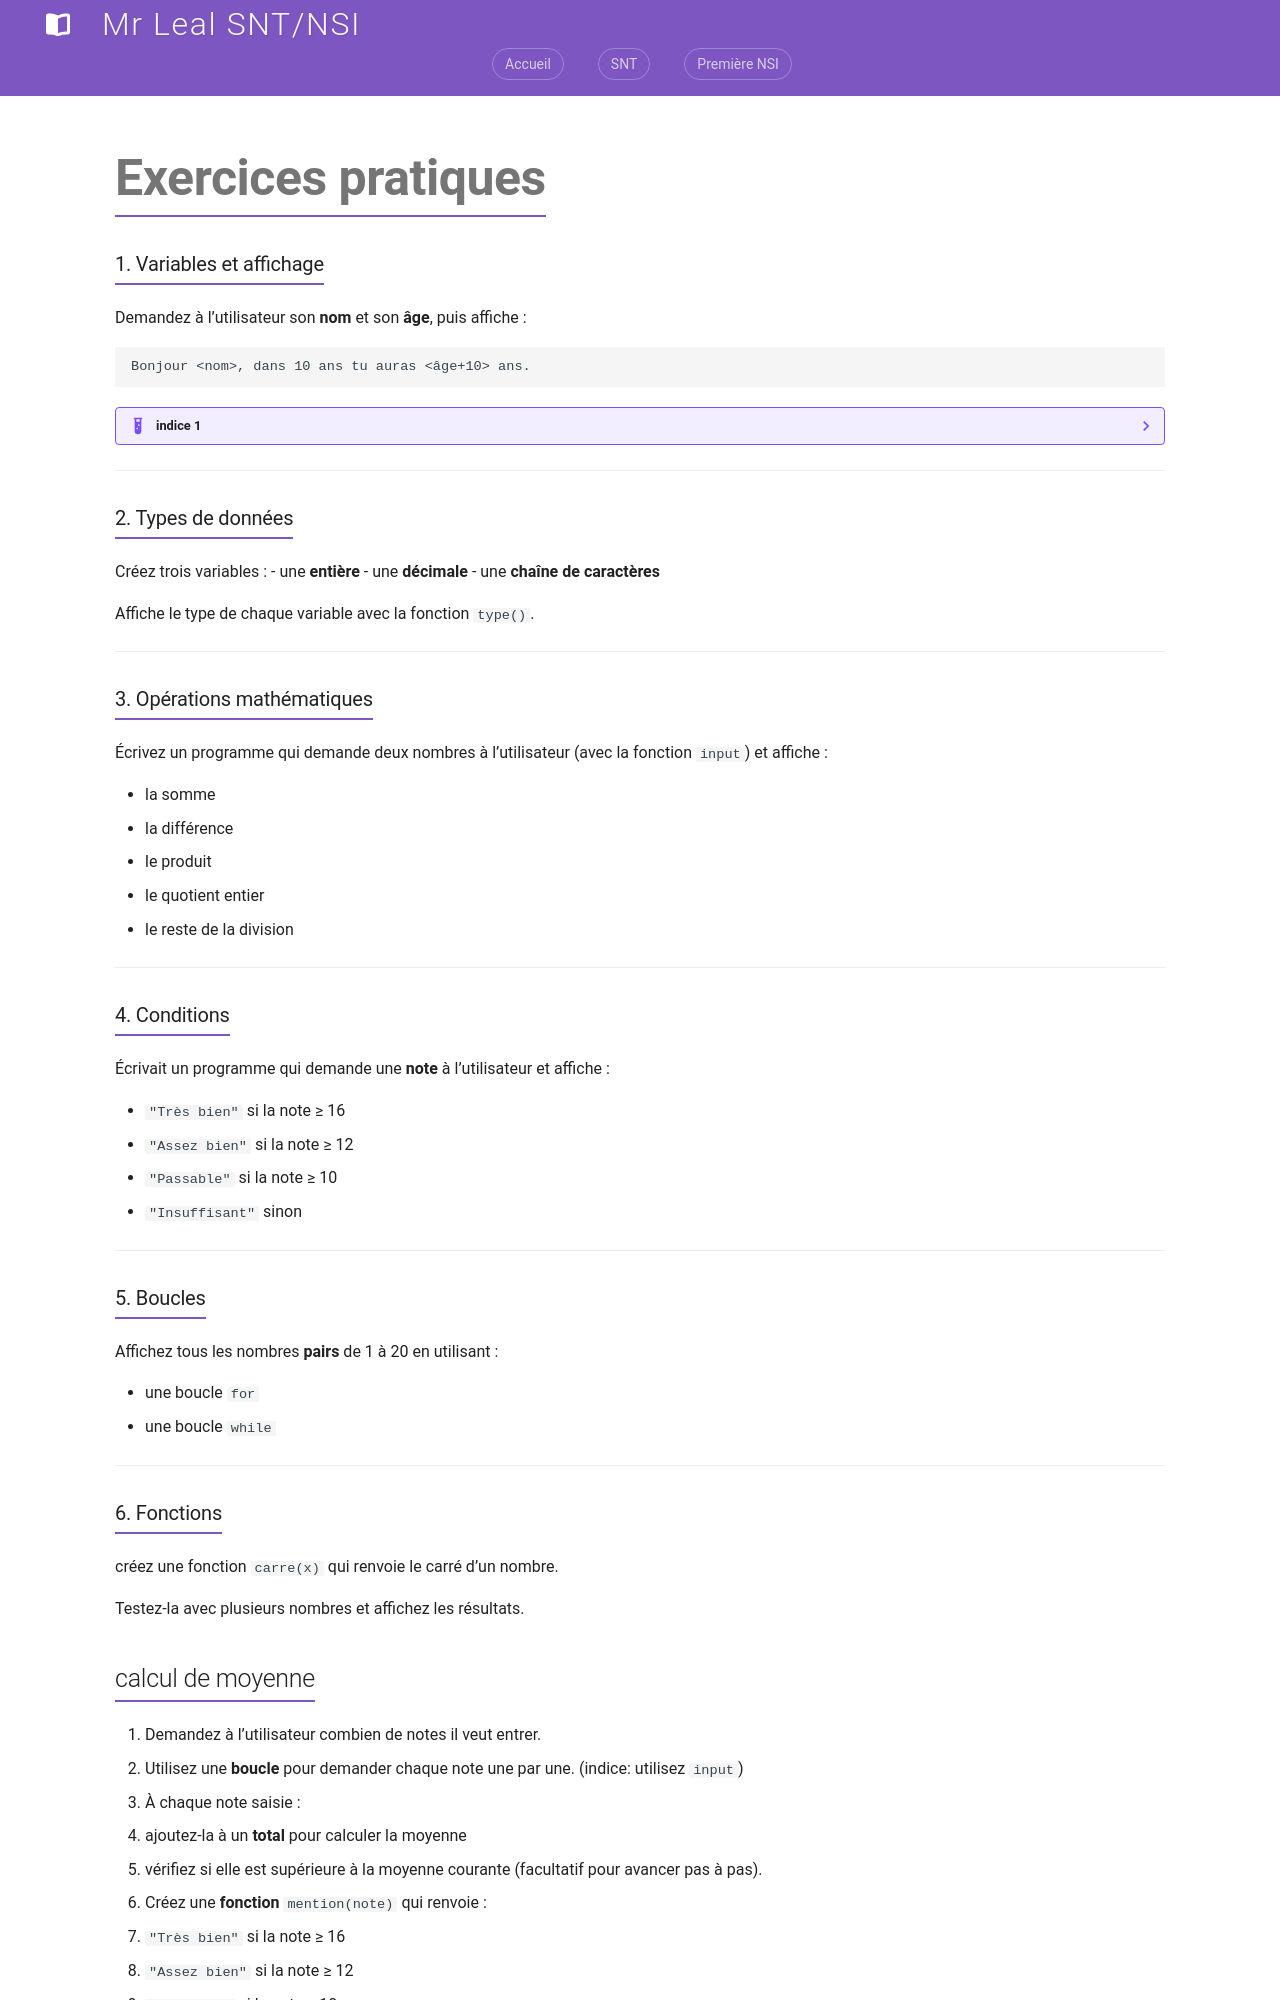

repository: jemangedespatate/projet_mkdocs · page: NSI_1/Programmation_Python/exercice/index.html · generator: mkdocs

# Exercices pratiques

### 1. Variables et affichage

Demandez à l’utilisateur son **nom** et son **âge**, puis affiche :

```
Bonjour <nom>, dans 10 ans tu auras <âge+10> ans.
```

??? example "indice 1"
    utiliser la fonction `input()` pour demander a un chiffre ou une chaine de caracteres à l'utilisateur. attention la fonction `input()` renvoie toujours une chaine de caracteres, il faudra donc la convertir en entier en utilisant la fonction `int()`.

    exemple:
    ```python
    n = input("Entrez un nombre : ")
    n = int(n)
    ```

---

### 2. Types de données

Créez trois variables : 
- une **entière**
- une **décimale**
- une **chaîne de caractères**

Affiche le type de chaque variable avec la fonction `type()`.

---

### 3. Opérations mathématiques

Écrivez un programme qui demande deux nombres à l’utilisateur (avec la fonction `input`) et affiche :

* la somme
* la différence
* le produit
* le quotient entier
* le reste de la division

---

### 4. Conditions

Écrivait un programme qui demande une **note** à l’utilisateur et affiche :

* `"Très bien"` si la note ≥ 16
* `"Assez bien"` si la note ≥ 12
* `"Passable"` si la note ≥ 10
* `"Insuffisant"` sinon

---

### 5. Boucles

Affichez tous les nombres **pairs** de 1 à 20 en utilisant :

* une boucle `for`
* une boucle `while`

---

### 6. Fonctions

créez une fonction `carre(x)` qui renvoie le carré d’un nombre.

Testez-la avec plusieurs nombres et affichez les résultats.
